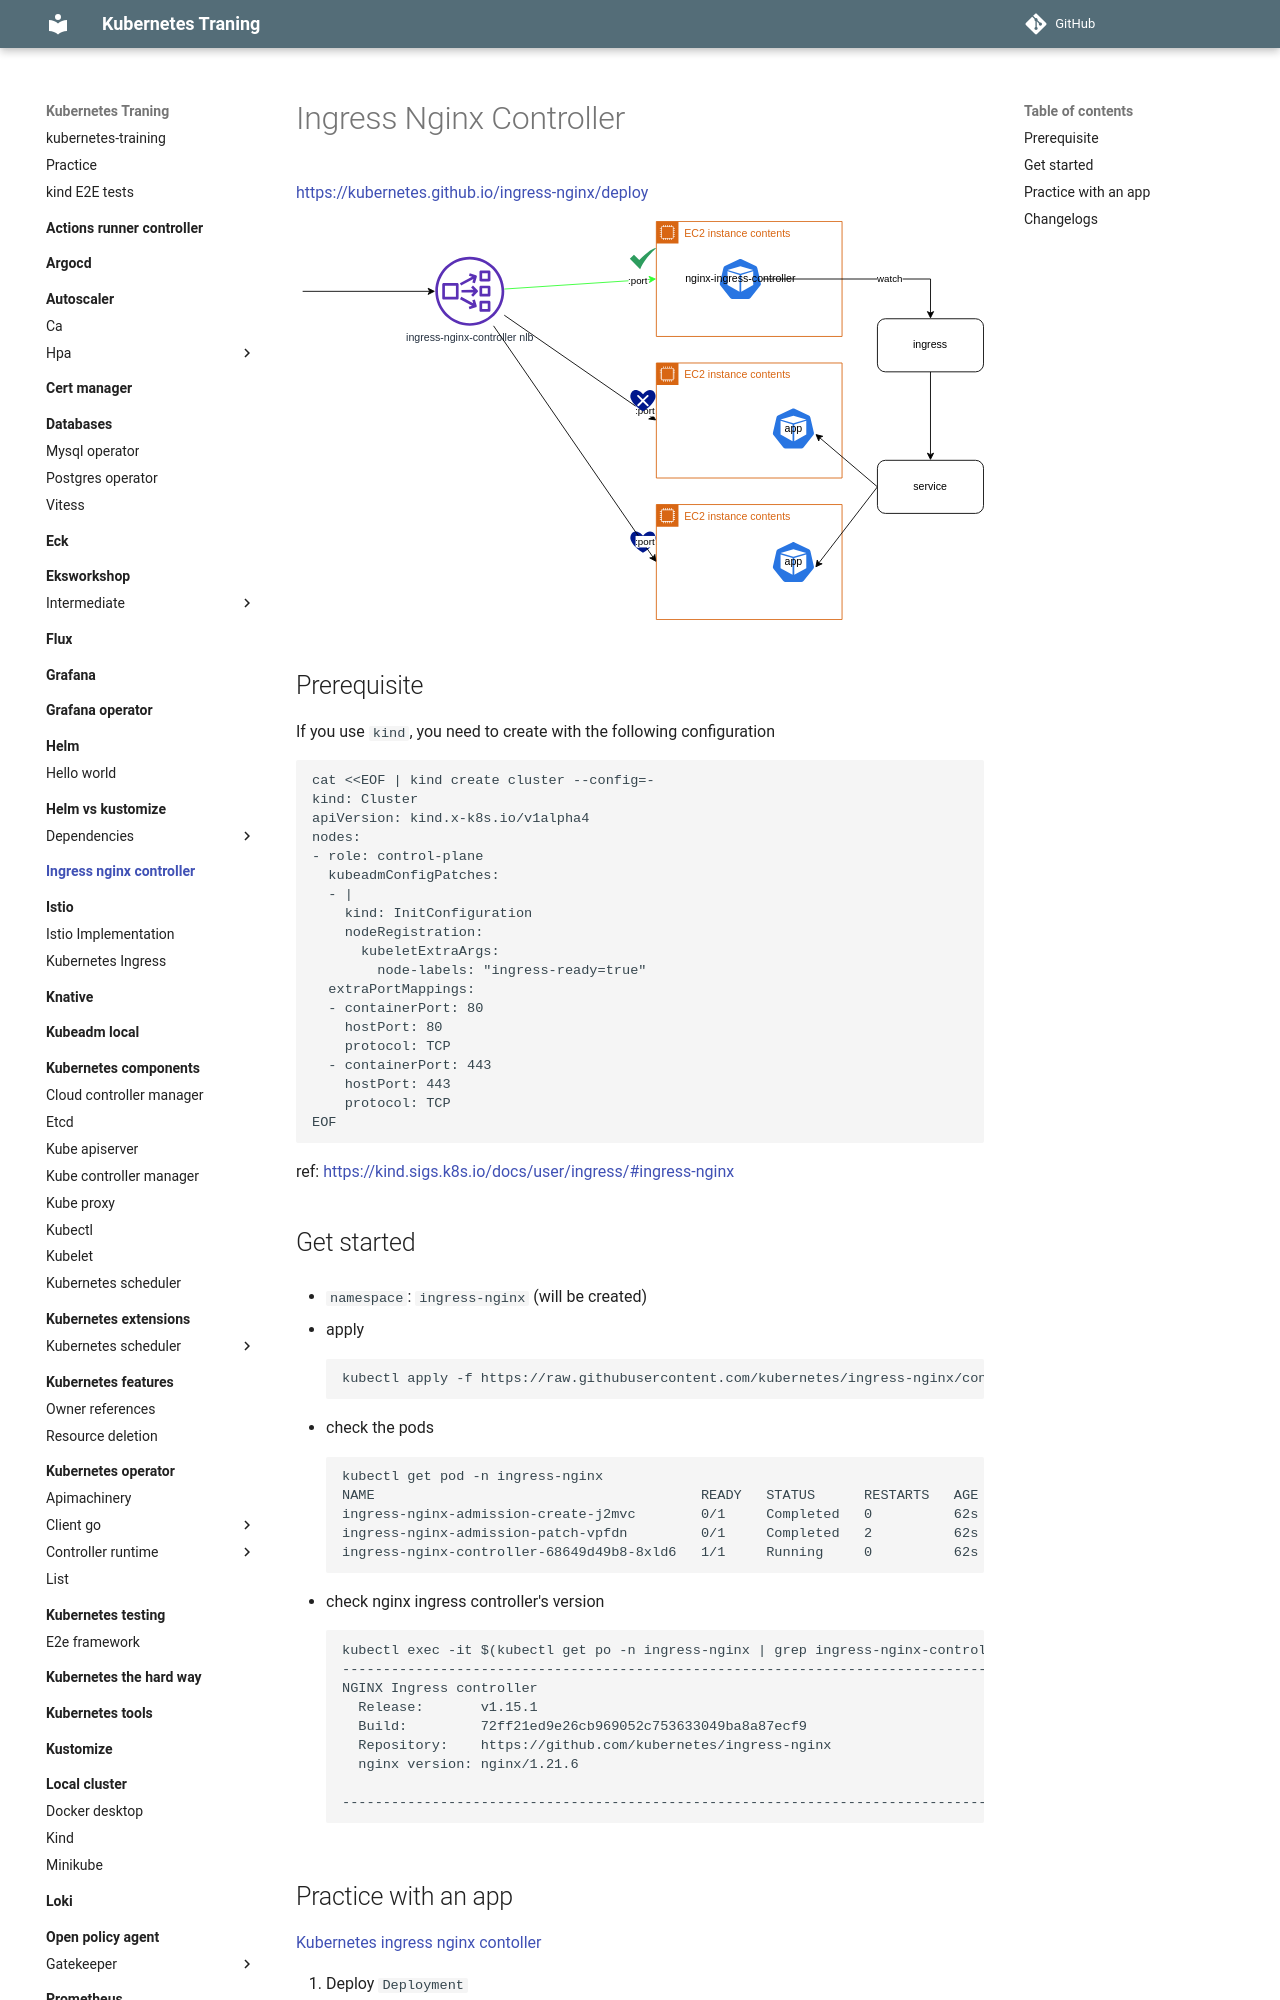

repository: nakamasato/kubernetes-training · page: ingress-nginx-controller/index.html · generator: mkdocs

# Ingress Nginx Controller

https://kubernetes.github.io/ingress-nginx/deploy

![](diagram.drawio.svg)

## Prerequisite

If you use `kind`, you need to create with the following configuration

```
cat <<EOF | kind create cluster --config=-
kind: Cluster
apiVersion: kind.x-k8s.io/v1alpha4
nodes:
- role: control-plane
  kubeadmConfigPatches:
  - |
    kind: InitConfiguration
    nodeRegistration:
      kubeletExtraArgs:
        node-labels: "ingress-ready=true"
  extraPortMappings:
  - containerPort: 80
    hostPort: 80
    protocol: TCP
  - containerPort: 443
    hostPort: 443
    protocol: TCP
EOF
```

ref: https://kind.sigs.k8s.io/docs/user/ingress/#ingress-nginx

## Get started

- `namespace`: `ingress-nginx` (will be created)

1. apply

    ```bash
    kubectl apply -f https://raw.githubusercontent.com/kubernetes/ingress-nginx/controller-v1.15.1/deploy/static/provider/cloud/deploy.yaml
    ```

1. check the pods

    ```
    kubectl get pod -n ingress-nginx
    NAME                                        READY   STATUS      RESTARTS   AGE
    ingress-nginx-admission-create-j2mvc        0/1     Completed   0          62s
    ingress-nginx-admission-patch-vpfdn         0/1     Completed   2          62s
    ingress-nginx-controller-68649d49b8-8xld6   1/1     Running     0          62s
    ```

1. check nginx ingress controller's version

    ```
    kubectl exec -it $(kubectl get po -n ingress-nginx | grep ingress-nginx-controller | awk '{print $1}') -n ingress-nginx -- /nginx-ingress-controller --version
    -------------------------------------------------------------------------------
    NGINX Ingress controller
      Release:       v1.15.1
      Build:         72ff21ed9e26cb969052c753633049ba8a87ecf9
      Repository:    https://github.com/kubernetes/ingress-nginx
      nginx version: nginx/1.21.6

    -------------------------------------------------------------------------------
    ```
